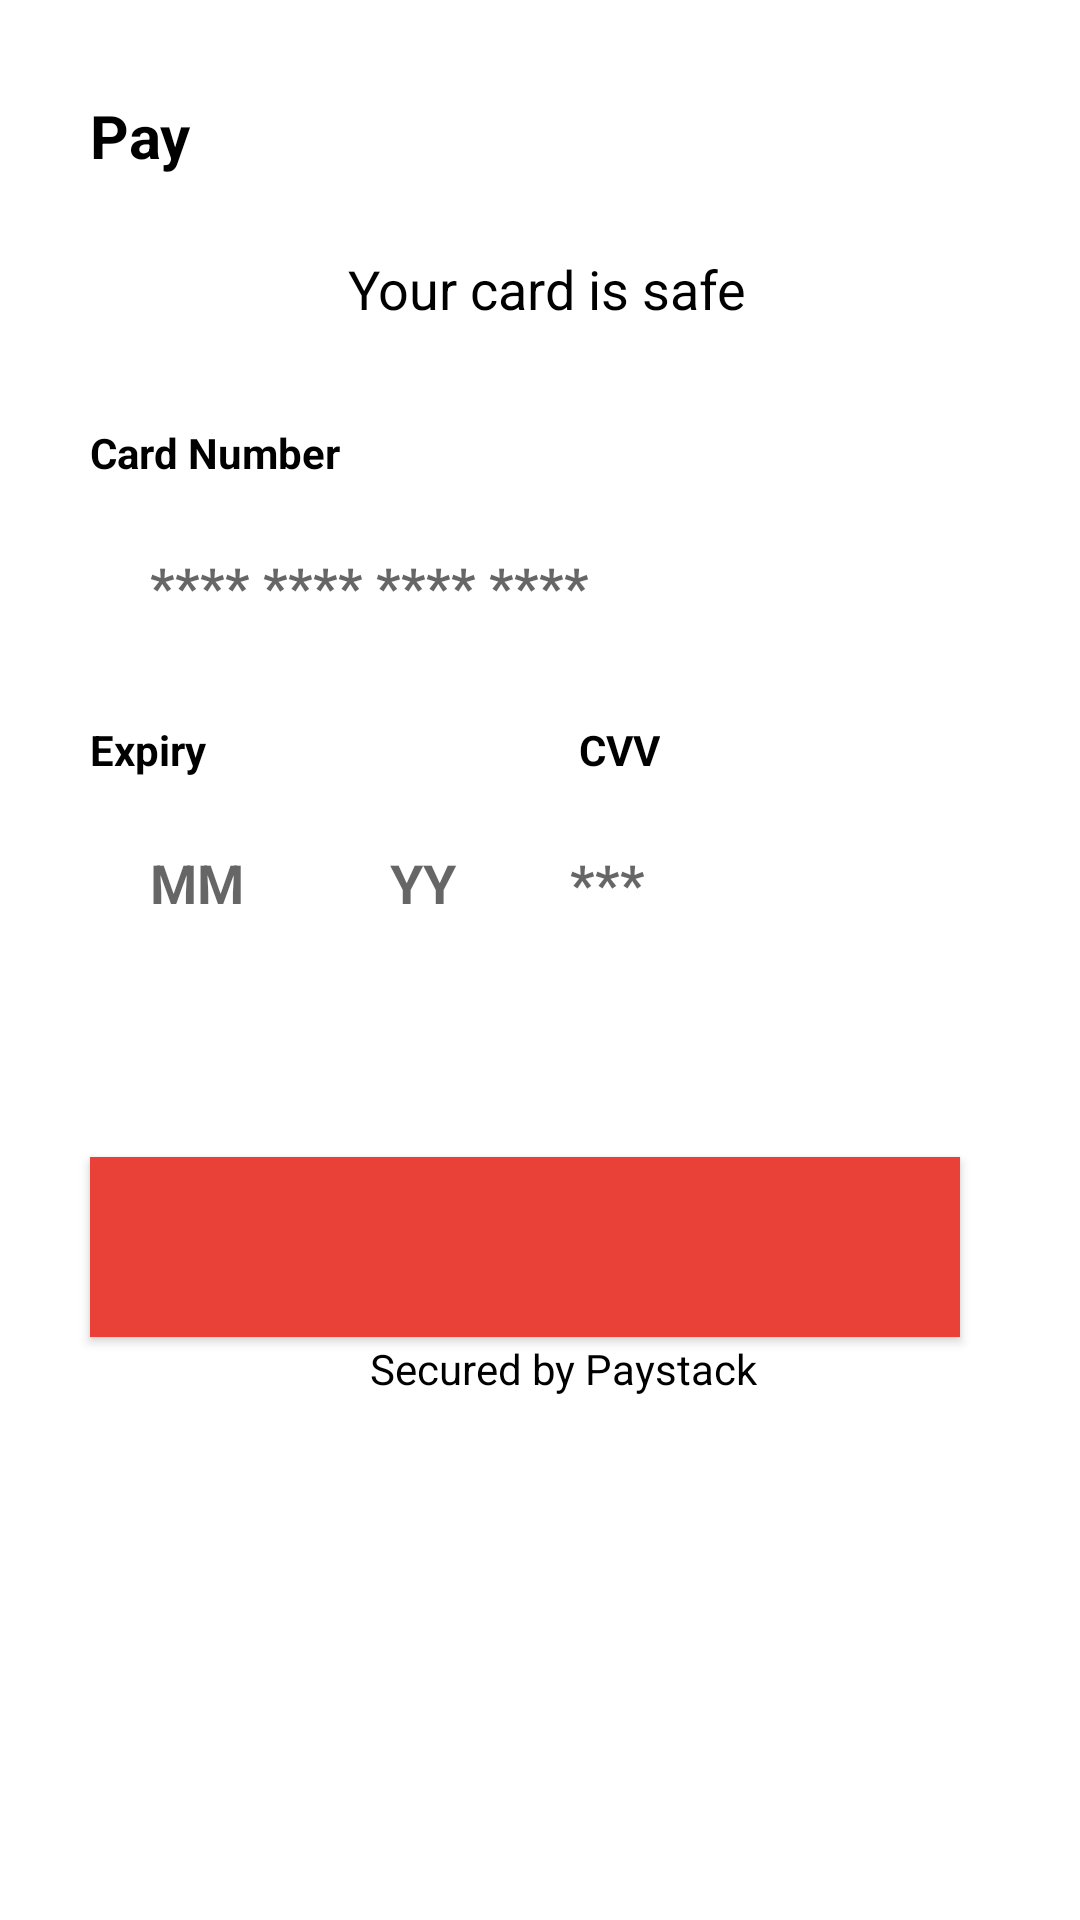

The Android layout XML behind this screen, and the referenced resources:
<!-- AndroidManifest.xml: application theme Theme.HBApplicationGroupA -->
<!-- res/layout/fragment_payment_details.xml -->
<?xml version="1.0" encoding="utf-8"?>
<ScrollView xmlns:android="http://schemas.android.com/apk/res/android"
    xmlns:tools="http://schemas.android.com/tools"
    android:layout_width="match_parent"
    android:layout_height="match_parent"
    xmlns:app="http://schemas.android.com/apk/res-auto"
    tools:context=".ui.PaymentDetailsFragment"
    android:id="@+id/frameLayout3">

    <androidx.constraintlayout.widget.ConstraintLayout
        android:layout_width="match_parent"
        android:layout_height="wrap_content">


        <TextView
            android:id="@+id/payment_details_pay_tv"
            android:layout_width="wrap_content"
            android:layout_height="wrap_content"
            android:text="Pay"
            android:textColor="@color/black"
            android:textSize="20sp"
            android:textStyle="bold"
            app:layout_constraintBottom_toBottomOf="parent"
            app:layout_constraintEnd_toEndOf="parent"
            app:layout_constraintHorizontal_bias="0.092"
            app:layout_constraintStart_toStartOf="parent"
            app:layout_constraintTop_toTopOf="parent"
            app:layout_constraintVertical_bias="0.072" />

        <TextView
            android:id="@+id/payment_details_safe_tv"
            android:layout_width="wrap_content"
            android:layout_height="wrap_content"
            android:text="Your card is safe"
            android:textColor="@color/black"
            android:textSize="18sp"
            app:layout_constraintBottom_toBottomOf="parent"
            app:layout_constraintEnd_toEndOf="parent"
            app:layout_constraintHorizontal_bias="0.436"
            app:layout_constraintStart_toStartOf="@+id/payment_details_pay_tv"
            app:layout_constraintTop_toBottomOf="@+id/payment_details_pay_tv"
            app:layout_constraintVertical_bias="0.066" />

        <TextView
            android:id="@+id/payment_details_card_number_tv"
            android:layout_width="wrap_content"
            android:layout_height="wrap_content"
            android:text="Card Number"
            android:textColor="@color/black"
            android:textStyle="bold"
            app:layout_constraintBottom_toBottomOf="parent"
            app:layout_constraintEnd_toEndOf="parent"
            app:layout_constraintHorizontal_bias="0.0"
            app:layout_constraintStart_toStartOf="@+id/payment_details_pay_tv"
            app:layout_constraintTop_toBottomOf="@+id/payment_details_safe_tv"
            app:layout_constraintVertical_bias="0.098" />

        <EditText
            android:id="@+id/et_card_number"
            android:layout_width="0dp"
            android:layout_height="50dp"
            android:layout_marginEnd="40dp"
            android:layout_marginTop="10dp"
            android:inputType="number"
            android:textStyle="bold"
            android:textColor="@color/black"
            android:digits="0123456789- "
            android:paddingStart="20dp"
            android:paddingEnd="20dp"
            android:maxLength="30"
            android:hint="**** **** **** ****"
            android:background="@drawable/et_input_with_border_pay"
            app:layout_constraintBottom_toBottomOf="parent"
            app:layout_constraintEnd_toEndOf="parent"
            app:layout_constraintHorizontal_bias="0.0"
            app:layout_constraintStart_toStartOf="@+id/payment_details_card_number_tv"
            app:layout_constraintTop_toBottomOf="@+id/payment_details_card_number_tv"
            app:layout_constraintVertical_bias="0.0"
            android:layout_marginRight="40dp" />


        <TextView
            android:id="@+id/payment_details_expiry_tv"
            android:layout_width="wrap_content"
            android:layout_height="wrap_content"
            android:layout_marginTop="20dp"
            android:text="Expiry"
            android:textStyle="bold"
            android:textColor="@color/black"
            app:layout_constraintBottom_toBottomOf="parent"
            app:layout_constraintEnd_toEndOf="parent"
            app:layout_constraintHorizontal_bias="0.0"
            app:layout_constraintStart_toStartOf="@+id/et_card_number"
            app:layout_constraintTop_toBottomOf="@+id/et_card_number"
            app:layout_constraintVertical_bias="0.0" />


        <EditText
            android:id="@+id/et_expiry"
            android:layout_width="70dp"
            android:layout_height="50dp"
            android:layout_marginTop="10dp"
            android:background="@drawable/et_input_with_border_pay"
            android:hint="MM"
            android:maxLength="2"
            android:paddingStart="20dp"
            android:paddingEnd="0dp"
            android:textColor="@color/black"
            android:textStyle="bold"
            app:layout_constraintBottom_toBottomOf="parent"
            app:layout_constraintHorizontal_bias="0.0"
            app:layout_constraintStart_toStartOf="@+id/payment_details_expiry_tv"
            app:layout_constraintTop_toBottomOf="@+id/payment_details_expiry_tv"
            app:layout_constraintVertical_bias="0.0"
            android:paddingLeft="20dp"
            android:paddingRight="0dp" />

        <EditText
            android:id="@+id/expYear"
            android:layout_width="70dp"
            android:layout_height="50dp"
            android:layout_marginStart="10dp"
            android:paddingStart="20dp"
            android:paddingLeft="20dp"
            android:paddingRight="0dp"
            android:textColor="@color/black"
            android:textStyle="bold"
            android:background="@drawable/et_input_with_border_pay"
            app:layout_constraintStart_toEndOf="@id/et_expiry"
            app:layout_constraintTop_toTopOf="@id/et_expiry"
            android:hint="YY"
            android:maxLength="2"/>


        <TextView
            android:id="@+id/payment_details_cvv_tv"
            android:layout_width="wrap_content"
            android:layout_height="wrap_content"
            android:text="CVV"
            android:textColor="@color/black"
            android:textStyle="bold"
            app:layout_constraintBottom_toBottomOf="@+id/payment_details_expiry_tv"
            app:layout_constraintEnd_toEndOf="@+id/et_card_number"
            app:layout_constraintHorizontal_bias="0.554"
            app:layout_constraintStart_toEndOf="@+id/payment_details_expiry_tv"
            app:layout_constraintTop_toTopOf="@+id/payment_details_expiry_tv"
            app:layout_constraintVertical_bias="0.0" />

        <EditText
            android:id="@+id/et_cvv"
            android:layout_width="150dp"
            android:layout_height="50dp"
            android:background="@drawable/et_input_with_border_pay"
            android:digits="0123456789"
            android:hint="***"
            android:inputType="number"
            android:maxLength="3"
            android:layout_marginTop="10dp"
            android:paddingStart="20dp"
            android:paddingEnd="0dp"
            android:textColor="@color/black"
            android:textStyle="bold"
            app:layout_constraintBottom_toBottomOf="parent"
            app:layout_constraintEnd_toEndOf="@+id/et_card_number"
            app:layout_constraintHorizontal_bias="1.0"
            app:layout_constraintStart_toStartOf="@+id/payment_details_cvv_tv"
            app:layout_constraintTop_toBottomOf="@+id/payment_details_cvv_tv"
            app:layout_constraintVertical_bias="0.0"
            android:paddingLeft="20dp"
            android:paddingRight="0dp" />

        <Button
            android:id="@+id/payment_details_pay_button"
            android:layout_width="0dp"
            android:layout_height="60dp"
            android:text=""
            android:background="@color/splash_screen_background_color"
            android:textColor="@color/white"
            android:textSize="18sp"
            android:textStyle="bold"
            android:layout_marginTop="60dp"
            app:layout_constraintBottom_toBottomOf="parent"
            app:layout_constraintEnd_toEndOf="@+id/et_cvv"
            app:layout_constraintHorizontal_bias="0.0"
            app:layout_constraintStart_toStartOf="@+id/et_expiry"
            app:layout_constraintTop_toBottomOf="@+id/et_expiry"
            app:layout_constraintVertical_bias="0.243" />

        <ProgressBar
            android:id="@+id/payment_details_progress_bar"
            android:layout_width="wrap_content"
            android:layout_height="wrap_content"
            app:layout_constraintBottom_toBottomOf="parent"
            app:layout_constraintEnd_toEndOf="parent"
            android:visibility="gone"
            app:layout_constraintHorizontal_bias="0.479"
            app:layout_constraintStart_toStartOf="parent"
            app:layout_constraintTop_toBottomOf="@+id/et_expiry"
            app:layout_constraintVertical_bias="0.249" />

        <ImageView
            android:id="@+id/imageView2"
            android:layout_width="18dp"
            android:layout_height="18dp"
            android:src="@drawable/ic_padlock"
            app:layout_constraintBottom_toBottomOf="parent"
            app:layout_constraintEnd_toEndOf="parent"
            app:layout_constraintHorizontal_bias="0.279"
            app:layout_constraintStart_toStartOf="parent"
            app:layout_constraintTop_toBottomOf="@+id/payment_details_pay_button"
            app:layout_constraintVertical_bias="0.478" />

        <TextView
            android:id="@+id/payment_details_secure_tv"
            android:layout_width="wrap_content"
            android:layout_height="wrap_content"
            android:layout_marginStart="10dp"
            android:text="Secured by Paystack"
            android:textColor="@color/black"
            app:layout_constraintBottom_toBottomOf="@+id/imageView2"
            app:layout_constraintEnd_toEndOf="parent"
            app:layout_constraintHorizontal_bias="0.0"
            app:layout_constraintStart_toEndOf="@+id/imageView2"
            app:layout_constraintTop_toTopOf="@+id/imageView2"
            app:layout_constraintVertical_bias="0.0"
            android:layout_marginLeft="10dp" />


    </androidx.constraintlayout.widget.ConstraintLayout>


</ScrollView>
<!-- resources referenced by this layout -->
<resources>
  <color name="black">#FF000000</color>
  <color name="splash_screen_background_color">#E94138</color>
  <color name="white">#FFFFFFFF</color>
  <style name="Theme.HBApplicationGroupA" parent="Theme.MaterialComponents.Light.NoActionBar">
          
          <item name="colorPrimary">@color/splash_screen_background_color</item>
          <item name="colorPrimaryVariant">@color/white</item>
          <item name="colorOnPrimary">@color/white</item>
          
          <item name="colorSecondary">@color/teal_200</item>
          <item name="colorSecondaryVariant">@color/teal_700</item>
          <item name="colorOnSecondary">@color/black</item>
          
          <item name="android:statusBarColor" tools:targetApi="l">@color/splash_screen_background_color</item>
          
          <item name="bottomSheetDialogTheme">@style/CustomBottomSheetDialog</item>
      </style>
  <color name="teal_200">#FF03DAC5</color>
  <color name="teal_700">#FF018786</color>
</resources>
